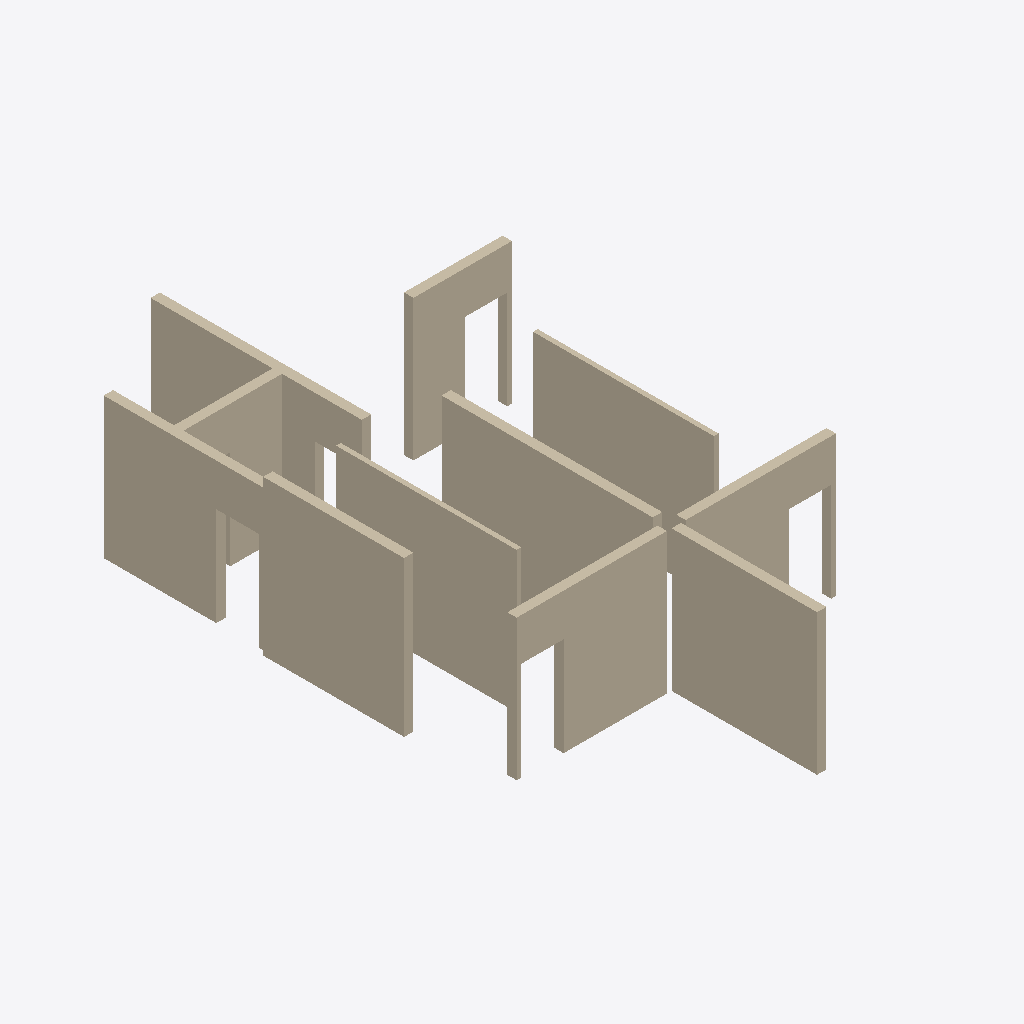
Isometric view of an IFC building model (IFC-SPF (STEP), schema IFC2X3, length unit millimetre), seen from the south-west, elements coloured by IFC class: 10 walls (beige).
Extent 7.3 m × 12.9 m × 3.3 m (x, y, z). Storeys (1): 3层平面图 at 6.00 m. Elements (10): 10 IfcWallStandardCase.

HEADER;
FILE_DESCRIPTION((''),'2;1');
FILE_NAME('','2023-05-09T17:19:18',(''),(''),'','BIMserver','');
FILE_SCHEMA(('IFC2X3'));
ENDSEC;
DATA;
#358=IFCPROJECT('1J5sbZvdvB_hhZ5d_ASqfT',#52,'项目编号',$,$,'项目名称','项目状态',(#119),#1);
#272=IFCSITE('1J5sbZvdvB_hhZ5d_ASqfV',#52,'Default',$,'',#273,$,$,.ELEMENT.,(42,21,31,181945),(-71,-3,-24,-263305),0.0,$,$);
#339=IFCBUILDING('1J5sbZvdvB_hhZ5d_ASqfS',#52,'',$,$,#340,$,'',.ELEMENT.,$,$,$);
#269=IFCBUILDINGSTOREY('1J5sbZvdvB_hhZ5dzrZwvH',#52,'3层平面图',$,$,#270,$,'3层平面图',.ELEMENT.,6000.00000000052);
#61=IFCWALLSTANDARDCASE('0rm6_PkL9Cs8aVAPDlpjGh',#52,'基本墙:住宅内墙- 200mm:281368',$,'基本墙:住宅内墙- 200mm:204728',#62,#63,'281368');
#58=IFCWALLSTANDARDCASE('0rm6_PkL9Cs8aVAPDlpjGa',#52,'基本墙:住宅内墙- 200mm:281367',$,'基本墙:住宅内墙- 200mm:204728',#59,#60,'281367');
#67=IFCWALLSTANDARDCASE('0rm6_PkL9Cs8aVAPDlpjGf',#52,'基本墙:住宅内墙- 200mm:281370',$,'基本墙:住宅内墙- 200mm:204728',#68,#69,'281370');
#55=IFCWALLSTANDARDCASE('0rm6_PkL9Cs8aVAPDlpjGb',#52,'基本墙:住宅内墙- 200mm:281366',$,'基本墙:住宅内墙- 200mm:204728',#56,#57,'281366');
#79=IFCWALLSTANDARDCASE('0rm6_PkL9Cs8aVAPDlpjGj',#52,'基本墙:住宅内墙- 100mm 2:281374',$,'基本墙:住宅内墙- 100mm 2:204742',#80,#81,'281374');
#73=IFCWALLSTANDARDCASE('0rm6_PkL9Cs8aVAPDlpjGl',#52,'基本墙:住宅内墙- 100mm 2:281372',$,'基本墙:住宅内墙- 100mm 2:204742',#74,#75,'281372');
#51=IFCWALLSTANDARDCASE('0rm6_PkL9Cs8aVAPDlpjGc',#52,'基本墙:住宅内墙- 200mm:281365',$,'基本墙:住宅内墙- 200mm:204728',#53,#54,'281365');
#70=IFCWALLSTANDARDCASE('0rm6_PkL9Cs8aVAPDlpjGe',#52,'基本墙:住宅内墙- 200mm:281371',$,'基本墙:住宅内墙- 200mm:204728',#71,#72,'281371');
#64=IFCWALLSTANDARDCASE('0rm6_PkL9Cs8aVAPDlpjGg',#52,'基本墙:住宅内墙- 200mm:281369',$,'基本墙:住宅内墙- 200mm:204728',#65,#66,'281369');
#76=IFCWALLSTANDARDCASE('0rm6_PkL9Cs8aVAPDlpjGk',#52,'基本墙:住宅内墙- 200mm:281373',$,'基本墙:住宅内墙- 200mm:204728',#77,#78,'281373');
ENDSEC;
